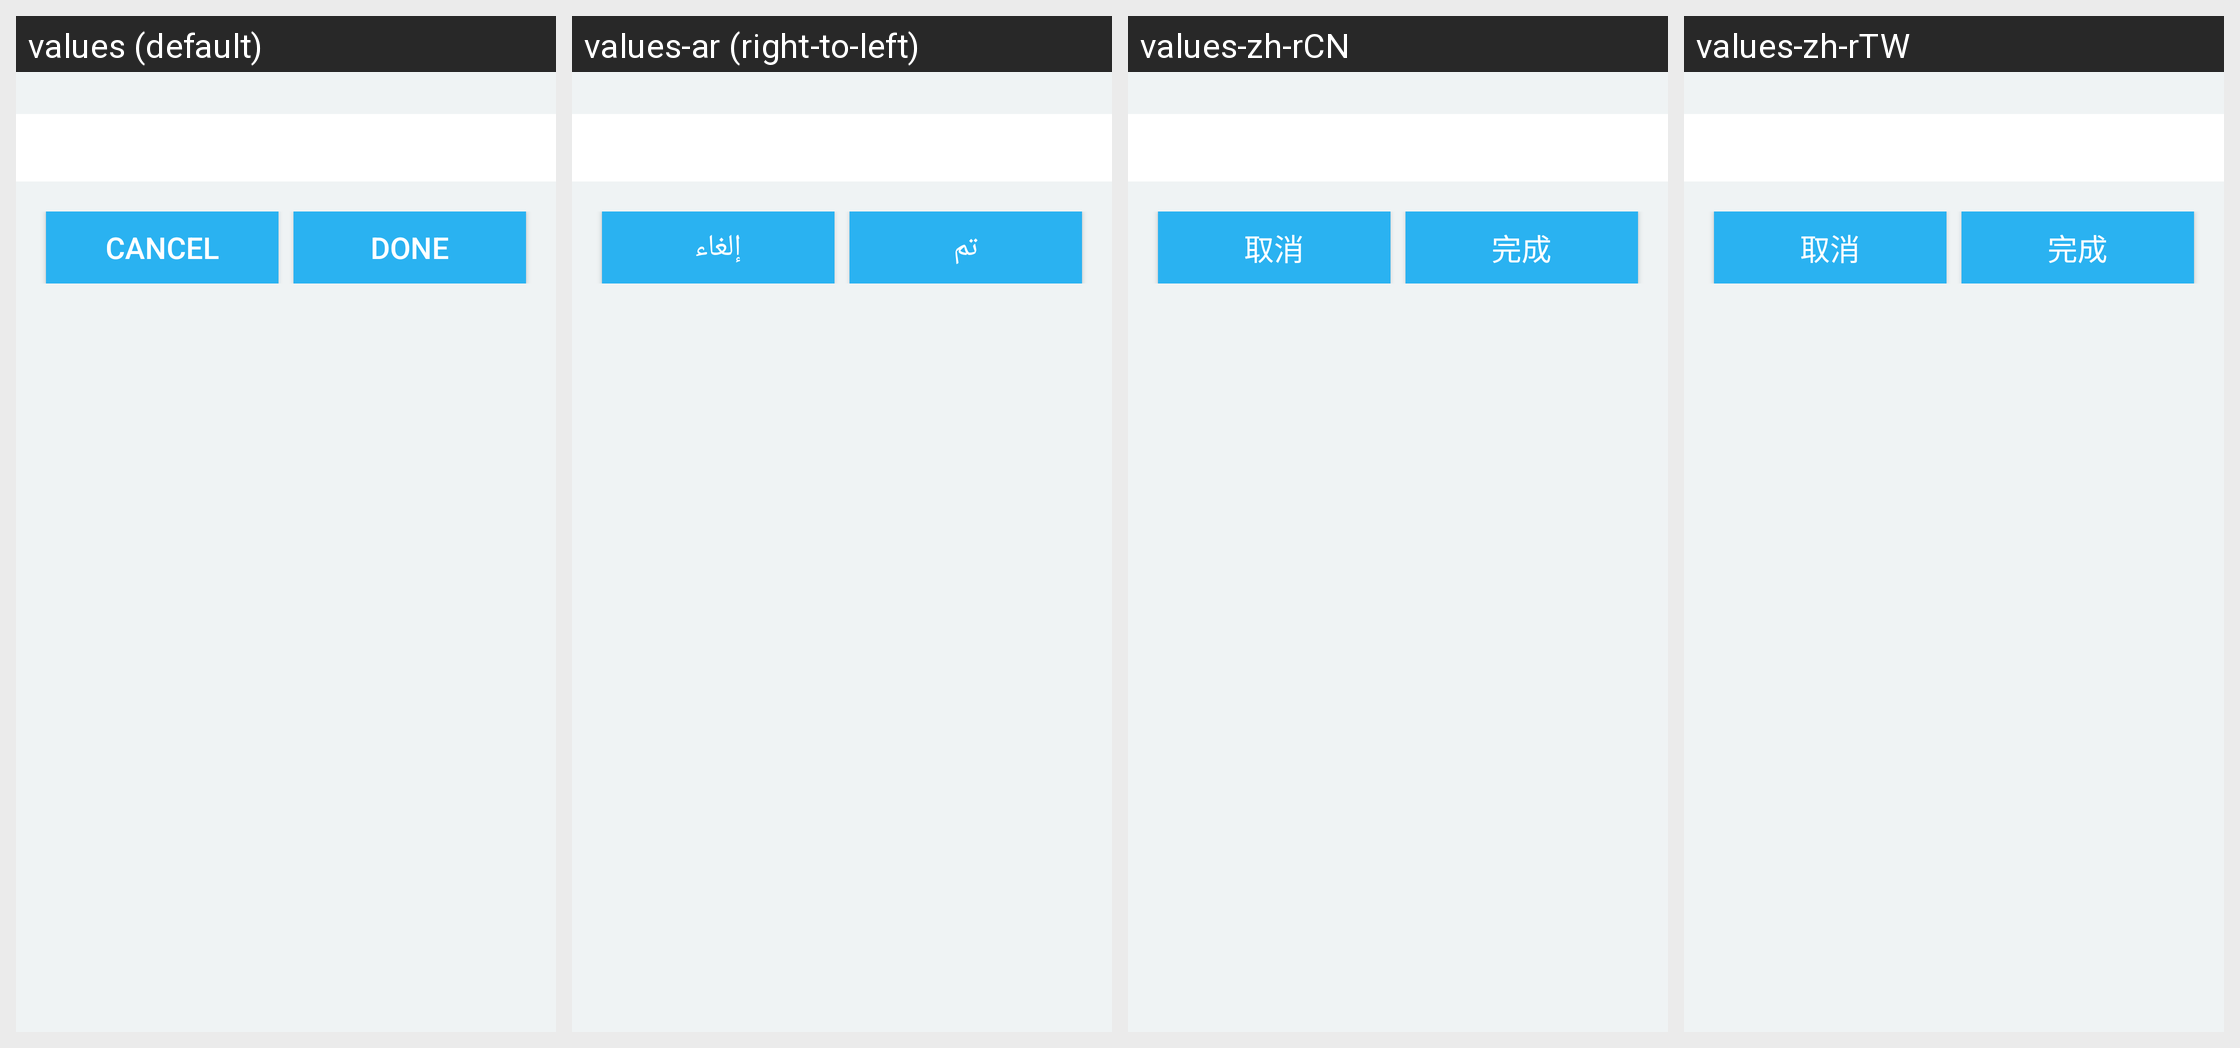

Here is an Android app screen in its default locale and in the app's own translations. Write out the translated-string differences for the strings that appear on this screen.
Android screen res/layout/chat_profile_change_name_layout.xml rendered under 4 locales, left to right: values (default), values-ar (right-to-left), values-zh-rCN, values-zh-rTW. Device: Nexus 5 (rendered at 1080×1920; each locale shown at half size, 540×960, under a caption strip naming it); theme Theme.EMM.Start.
Other locales in the repository, not shown: values-de, values-es, values-it, values-nl.
Strings drawn on this screen, with the default value and each locale's value (text and hints the layout hard-codes, and strings that could not be matched under every locale, appear in the picture but are not listed):

Cancel
  values: Cancel
  values-ar: إلغاء
  values-zh-rCN: 取消
  values-zh-rTW: 取消

Done
  values: Done
  values-ar: تم
  values-zh-rCN: 完成
  values-zh-rTW: 完成
